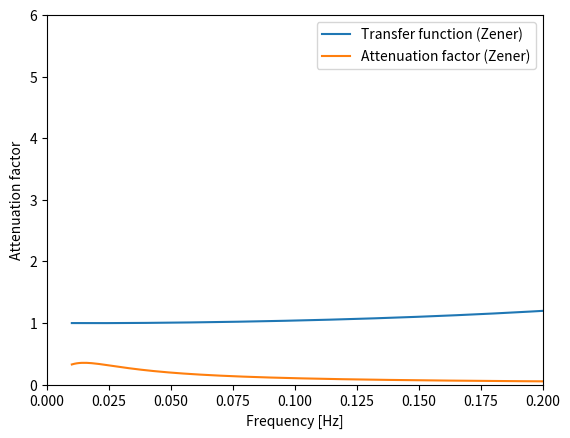

Reproduce this figure in Python.
import numpy as np
import matplotlib.pyplot as plt

#Constants:
theta=np.array([np.radians(0), np.radians(0), np.radians(0), np.radians(0), np.radians(0), np.radians(0), np.radians(0)], dtype=np.float64) #Degrees

v=np.array([0.33, 0.33, 0.33, 0.48, 0.47, 0.49, 0.19], dtype=np.float64) 
rho=np.array([1700, 1800, 1800, 2000, 2200, 2300, 2600], dtype=np.float64) #Mass density [kg/m^3]
E=np.array([180, 300, 300, 530, 1200, 3300, 4200], dtype=np.float64) #Young Modulus [MPa]
h=np.array([50, 37, 10, -20, -63, -130, -145], dtype=np.float64) #Layer height [m]
tau=40 #Relaxation time [s]
#V_s=np.array([1000, 600, 400], dtype=np.float64)

f=np.arange(0.01, 14, 0.001)


#Imaginary number
j=complex(0,1)

#Chosen values:
A_1=1
#Q=0.01 #Attenuation factor: value between 0.01-0.05

A_i=np.empty((7, len(f)), dtype=np.complex128)
A_dashi=np.empty((7, len(f)), dtype=np.complex128)
A_i[0]=A_1
A_dashi[0]=A_1
#A_i=np.append(A_i, A_1)
#A_dashi=np.append(A_i, A_1)

#Group number:
n=2

#Empty vectors for properties:
X_i=np.empty(6, dtype=np.float64)
k_zi=np.empty((6, len(f)), dtype=np.float64)
Q=np.empty((6, len(f)), dtype=np.float64)
f_i=np.empty((7, len(f)), dtype=np.complex128)
g_i=np.empty((7, len(f)), dtype=np.complex128)
T_locali=np.empty((6, len(f)), dtype=np.complex128)
T_i=np.empty((1, len(f)), dtype=np.complex128)
#T=np.empty((3, len(f)))

#Counter
i=0
k=0

#Distance:
x=2000+600*(n-1) #m

#Layer thickness
h_layer=np.array([], dtype=np.float64)

for i in range(6):
    h_layer_i=h[i]-h[i+1] #m
    h_layer=np.append(h_layer, h_layer_i) #m
    i=i+1
i=0
print(h_layer)

#Angular frequency 
w=2*np.pi*f

#Properties calculation:    
#Shear modulus:
mu_i=E/(2*(1+v)) #MPa
print(mu_i)
#print(f"Case {i + 1}: mu_i={mu_i}")
#print(f"rho[i]={rho[i]}, V_s[i]={V_s[i]}")

#Layer velocity:
V_s=np.sqrt(mu_i*10**6/rho) #m/s
print(V_s)

#Dynamic viscosity:
eta=mu_i*tau*10**6
print(eta)

#Attenuation factor:
E_v=[[float(x)] * len(f) for x in E]
eta_v=[[float(x)] * len(f) for x in eta]
#'''
#print(E_v[0])
for k in range(6): #Maxwell
    Q_k=(w*eta_v[k]*E_v[k]*np.array([10**6]))/(2*(E_v[k]*np.array([10**6]))**2+(w*eta_v[k])**2)
    Q[k]=Q_k
    k=k+1
k=0
#'''
'''
for k in range(6): #Kelvin
    Q_k=(w*eta_v[k])/(np.array([10**6])*E_v[k])
    Q[k]=Q_k
    k=k+1
k=0
print(Q)
'''
#Betha:
Betha=Q/(2)

#Strange X factor:
for k in range(6):
    X_k=np.sqrt(mu_i[k]*rho[k]/(mu_i[k+1]*rho[k+1]))*np.cos(theta[k])/np.cos(theta[k+1])
    X_i[k]=X_k
    #print(f"X_i={X_k}")
    k=k+1
k=0
#print(X_i)
    
#Vertical component of the wave number (real part):
for k in range(6):
    k_zk=w*np.cos(theta[k])/V_s[k]   
    k_zi[k]=k_zk
    #print(k_zi)
    k=k+1
k=0
print(k_zi[i])    
#Vertical component of the wave number (imaginary part):
k_stari=k_zi*(1+j*Betha)
#print(k_stari)

#A factors of the transfer functions:
for k in range(1,6):
    A_k=(1/2)*A_i[k-1]*(1+X_i[k-1])*np.exp(-j*k_stari[k-1]*h_layer[k-1])+(1/2)*A_dashi[k-1]*(1-X_i[k-1])*np.exp(j*k_stari[k-1]*h_layer[k-1])
    A_i[k]=A_k 
    A_dashk=(1/2)*A_i[k-1]*(1-X_i[k-1])*np.exp(-j*k_stari[k-1]*h_layer[k-1])+(1/2)*A_dashi[k-1]*(1+X_i[k-1])*np.exp(j*k_stari[k-1]*h_layer[k-1])
    A_dashi[k]=A_dashk    
    k=k+1
k=6
A_k=(1/2)*A_i[k-1]*(1+X_i[k-1])*np.exp(-j*k_stari[k-1]*h_layer[k-1])+(1/2)*A_dashi[k-1]*(1-X_i[k-1])*np.exp(j*k_stari[k-1]*h_layer[k-1])
A_i[6]=A_k 
A_dashi[6]=A_k  
k=0  
    
print(A_dashi[6])
'''
#Functions f and g for transfer function:
for k in range(6):
    f_k=A_i[k]/A_i[0]
    g_k=A_dashi[k]/A_dashi[0]
    f_i[k]=f_k
    g_i[k]=g_k
    k=k+1
k=0
#print(f_i[5])
print(g_i[6])
'''   
AA=A_i[0]
#Local transfer functions:
for k in range(6):
    T_localk=(A_i[k]/AA+A_dashi[k]/AA)/(A_i[k+1]/AA+A_dashi[k+1]/AA)
    T_locali[k]=T_localk
    k=k+1
k=0
print(T_locali[0])

#Global transfer function
T_i=T_locali[0]*T_locali[1]*T_locali[2]*T_locali[3]*T_locali[4]*T_locali[5]
T_1=np.abs(T_i)


plt.plot(f, T_1, label=f'Transfer function (Zener)')

plt.xlabel('Frequency [Hz]')
plt.ylabel('Amplitude')
plt.xlim(0,6)
plt.ylim(0,6)
plt.legend()
plt.show()


plt.plot(f, Q[1], label=f'Attenuation factor (Zener)')

plt.xlabel('Frequency [Hz]')
plt.ylabel('Attenuation factor')
plt.xlim(0,0.2)
#plt.ylim(0,100)
plt.legend()
plt.show()

